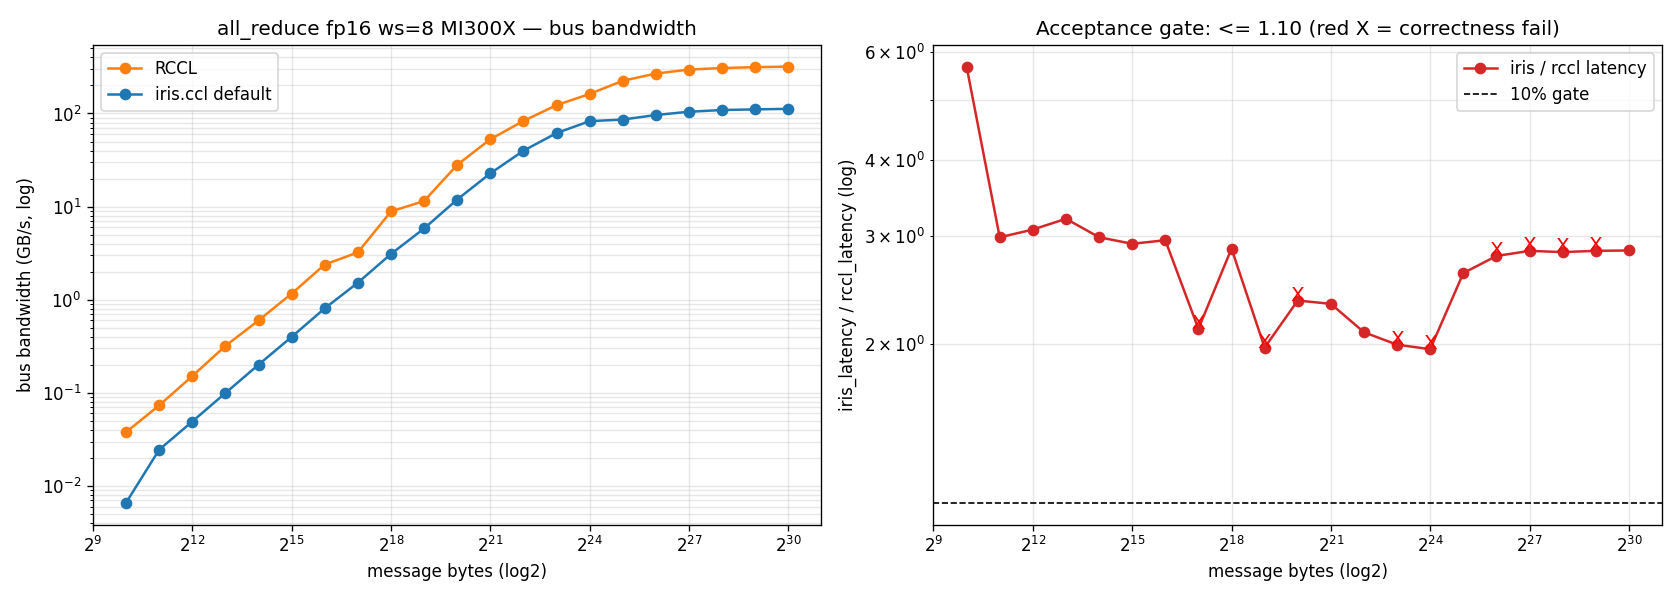

The data file committed next to this chart (first rows):
collective, impl, dtype, total_bytes, M, N, world_size, mean_ms, min_ms, median_ms, bus_gbps, correct, max_abs_err
all_reduce, iris, fp16, 1024, 1, 512, 8, 0.2696, 0.1677, 0.317, 0.0066, true, 0
all_reduce, rccl, fp16, 1024, 1, 512, 8, 0.04747, 0.04574, 0.04755, 0.0378, , 
all_reduce, iris, fp16, 2048, 1, 1024, 8, 0.1461, 0.137, 0.1448, 0.0245, true, 0
all_reduce, rccl, fp16, 2048, 1, 1024, 8, 0.04891, 0.04711, 0.04911, 0.0733, , 
all_reduce, iris, fp16, 4096, 1, 2048, 8, 0.1458, 0.1444, 0.1449, 0.0492, true, 0
all_reduce, rccl, fp16, 4096, 1, 2048, 8, 0.0474, 0.04246, 0.04779, 0.1512, , 
all_reduce, iris, fp16, 8192, 1, 4096, 8, 0.1441, 0.1398, 0.1408, 0.0995, true, 0
all_reduce, rccl, fp16, 8192, 1, 4096, 8, 0.04498, 0.04378, 0.0447, 0.3187, , 
all_reduce, iris, fp16, 16384, 1, 8192, 8, 0.1431, 0.136, 0.1432, 0.2003, true, 0
all_reduce, rccl, fp16, 16384, 1, 8192, 8, 0.0479, 0.04647, 0.04675, 0.5986, , 
all_reduce, iris, fp16, 32768, 2, 8192, 8, 0.1438, 0.1374, 0.1468, 0.3987, true, 0
all_reduce, rccl, fp16, 32768, 2, 8192, 8, 0.04934, 0.04835, 0.04875, 1.162, , 
all_reduce, iris, fp16, 65536, 4, 8192, 8, 0.1419, 0.1376, 0.1406, 0.8080, true, 0
all_reduce, rccl, fp16, 65536, 4, 8192, 8, 0.04804, 0.04703, 0.04803, 2.387, , 
all_reduce, iris, fp16, 131072, 8, 8192, 8, 0.1506, 0.1452, 0.1471, 1.523, false, 36
all_reduce, rccl, fp16, 131072, 8, 8192, 8, 0.07116, 0.04931, 0.05063, 3.223, , 
all_reduce, iris, fp16, 262144, 16, 8192, 8, 0.1481, 0.144, 0.1453, 3.098, true, 0
all_reduce, rccl, fp16, 262144, 16, 8192, 8, 0.05173, 0.05148, 0.05164, 8.868, , 
all_reduce, iris, fp16, 524288, 32, 8192, 8, 0.1576, 0.154, 0.155, 5.821, false, 36
all_reduce, rccl, fp16, 524288, 32, 8192, 8, 0.0799, 0.05789, 0.05901, 11.48, , 
all_reduce, iris, fp16, 1048576, 64, 8192, 8, 0.154, 0.1481, 0.1515, 11.92, false, 36
all_reduce, rccl, fp16, 1048576, 64, 8192, 8, 0.06539, 0.06278, 0.06391, 28.06, , 
all_reduce, iris, fp16, 2097152, 128, 8192, 8, 0.1614, 0.1524, 0.1627, 22.74, true, 0
all_reduce, rccl, fp16, 2097152, 128, 8192, 8, 0.0694, 0.06784, 0.07016, 52.88, , 
all_reduce, iris, fp16, 4194304, 256, 8192, 8, 0.1844, 0.1766, 0.1873, 39.8, true, 0
all_reduce, rccl, fp16, 4194304, 256, 8192, 8, 0.08827, 0.08768, 0.08796, 83.16, , 
all_reduce, iris, fp16, 8388608, 512, 8192, 8, 0.2381, 0.2313, 0.2374, 61.64, false, 36
all_reduce, rccl, fp16, 8388608, 512, 8192, 8, 0.1194, 0.1185, 0.1189, 122.9, , 
all_reduce, iris, fp16, 16777216, 1024, 8192, 8, 0.3549, 0.3184, 0.3714, 82.72, false, 36
all_reduce, rccl, fp16, 16777216, 1024, 8192, 8, 0.181, 0.1808, 0.1809, 162.2, , 
all_reduce, iris, fp16, 33554432, 2048, 8192, 8, 0.6824, 0.6728, 0.6868, 86.05, true, 0
all_reduce, rccl, fp16, 33554432, 2048, 8192, 8, 0.2614, 0.2605, 0.2608, 224.7, , 
all_reduce, iris, fp16, 67108864, 4096, 8192, 8, 1.219, 1.204, 1.206, 96.34, false, 36
all_reduce, rccl, fp16, 67108864, 4096, 8192, 8, 0.4378, 0.4361, 0.4375, 268.3, , 
all_reduce, iris, fp16, 134217728, 8192, 8192, 8, 2.249, 2.214, 2.246, 104.4, false, 36
all_reduce, rccl, fp16, 134217728, 8192, 8192, 8, 0.7924, 0.79, 0.7916, 296.4, , 
all_reduce, iris, fp16, 268435456, 16384, 8192, 8, 4.312, 4.232, 4.276, 109, false, 36
all_reduce, rccl, fp16, 268435456, 16384, 8192, 8, 1.526, 1.525, 1.526, 307.8, , 
all_reduce, iris, fp16, 536870912, 32768, 8192, 8, 8.487, 8.421, 8.442, 110.7, false, 36
all_reduce, rccl, fp16, 536870912, 32768, 8192, 8, 2.989, 2.987, 2.989, 314.3, , 
all_reduce, iris, fp16, 1073741824, 65536, 8192, 8, 16.76, 16.68, 16.69, 112.1, true, 0
all_reduce, rccl, fp16, 1073741824, 65536, 8192, 8, 5.894, 5.887, 5.887, 318.8, , 
